Image classification data set "piece_types_contrast" (AlexPetrusca/ShutterMate_ML on GitHub). Class labels (6): bishop, king, knight, pawn, queen, rook.

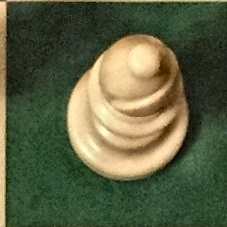
Label: bishop

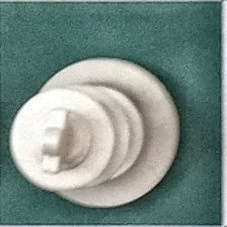
Label: king

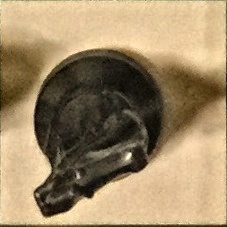
Label: knight

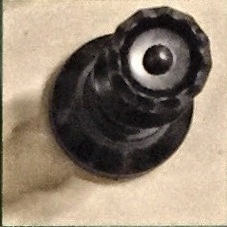
Label: queen

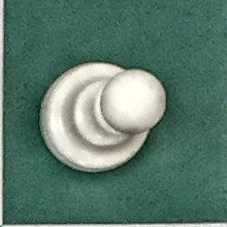
Label: pawn

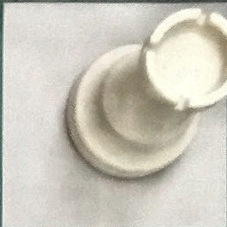
Label: rook
